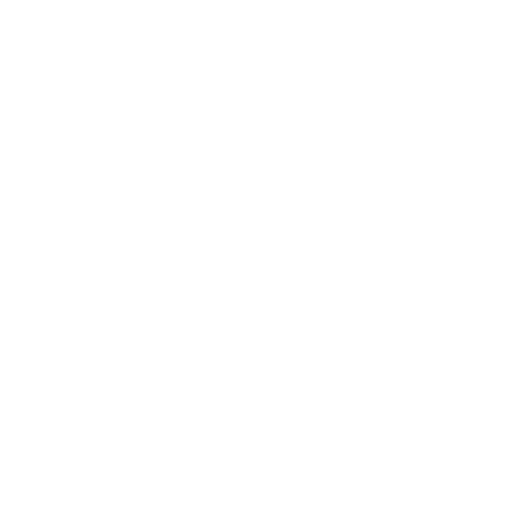
t = 0.00 s
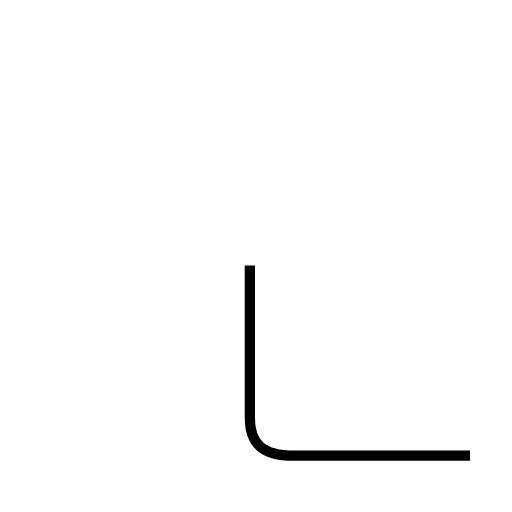
t = 1.16 s
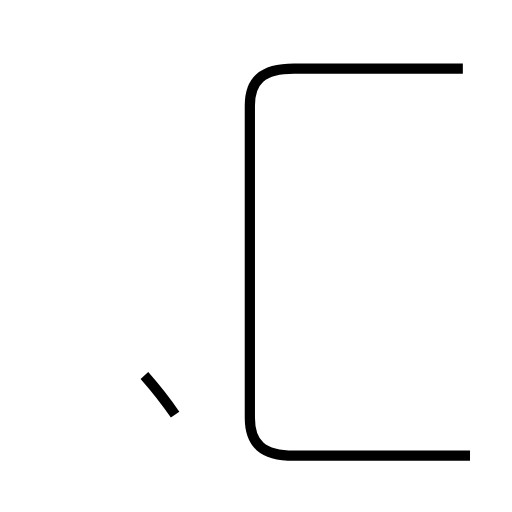
t = 2.46 s
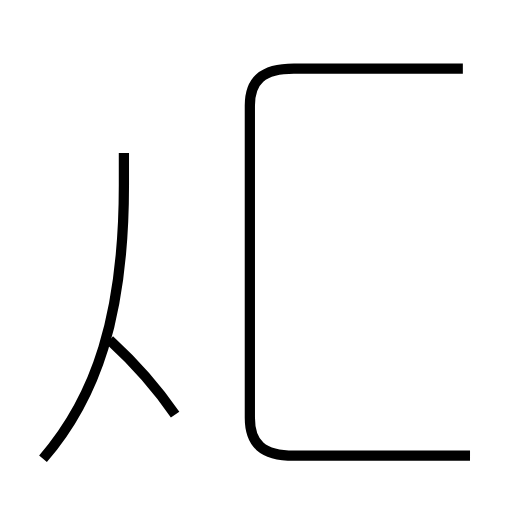
t = 3.56 s
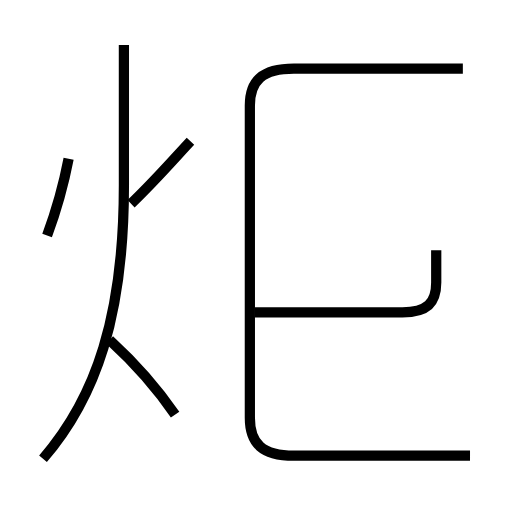
t = 5.04 s
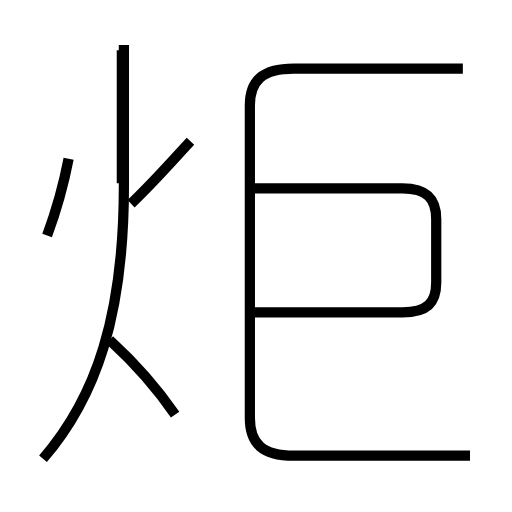
t = 6.11 s

The animated SVG that drew these frames (rendered in a browser with its animation timeline set to each time). Animation: 7 SMIL elements (animate=7); one cycle of 6.11 s.

<?xml version='1.0' encoding='utf-8'?>
<svg viewBox="0.0 -6.0 50.0 50.0" version="1.1" xmlns="http://www.w3.org/2000/svg"><rect x="-1000" y="-1000" width="2000" height="2000" stroke="white" fill="white" /><g style="fill:none;stroke:#000000;stroke-width:1"><path d="M 45.9 0.5 L 28.7 0.5 C 25.6 0.5 24.4 -0.7 24.4 -3.2 L 24.4 -33.7 C 24.4 -36.1 25.6 -37.3 28.7 -37.3 L 45.2 -37.3 " transform="translate(0.0 38.0)" stroke-dasharray="77.23493655441938" stroke-dashoffset="77.23493655441938"><animate attributeName="stroke-dashoffset" from="77.23493655441938" to="0" dur="2.3170480966325813s" begin="0s" fill="freeze" /></path><path d="M 17.1 -3.5 C 15.4 -6.0 13.1 -8.6 10.7 -10.8 " transform="translate(0.0 38.0)" stroke-dasharray="9.72879670806198" stroke-dashoffset="9.72879670806198"><animate attributeName="stroke-dashoffset" from="9.72879670806198" to="0" dur="0.2918639012418594s" begin="2.3170480966325813s" fill="freeze" /></path><path d="M 4.2 0.8 C 9.4 -5.2 12.1 -13.2 12.1 -25.9 L 12.1 -39.6 " transform="translate(0.0 38.0)" stroke-dasharray="42.17869349985635" stroke-dashoffset="42.17869349985635"><animate attributeName="stroke-dashoffset" from="42.17869349985635" to="0" dur="1.2653608049956906s" begin="2.608911997874441s" fill="freeze" /></path><path d="M 4.6 -21.0 C 5.3 -22.9 6.2 -25.9 6.7 -28.5 " transform="translate(0.0 38.0)" stroke-dasharray="7.795814082905978" stroke-dashoffset="7.795814082905978"><animate attributeName="stroke-dashoffset" from="7.795814082905978" to="0" dur="0.23387442248717932s" begin="3.8742728028701316s" fill="freeze" /></path><path d="M 12.8 -24.1 C 15.2 -26.4 17.1 -28.6 18.6 -30.2 " transform="translate(0.0 38.0)" stroke-dasharray="8.41892249375245" stroke-dashoffset="8.41892249375245"><animate attributeName="stroke-dashoffset" from="8.41892249375245" to="0" dur="0.25256767481257353s" begin="4.108147225357311s" fill="freeze" /></path><path d="M 24.9 -13.5 L 39.3 -13.5 C 41.7 -13.5 42.6 -14.4 42.6 -16.4 L 42.6 -22.6 C 42.6 -24.6 41.7 -25.6 39.3 -25.6 L 24.9 -25.6 " transform="translate(0.0 38.0)" stroke-dasharray="45.26109815298138" stroke-dashoffset="45.26109815298138"><animate attributeName="stroke-dashoffset" from="45.26109815298138" to="0" dur="1.3578329445894415s" begin="4.360714900169885s" fill="freeze" /></path><path d="M 11.9 -39.1 L 11.9 -26.1" transform="translate(0.0 38.0)" stroke-dasharray="13.0" stroke-dashoffset="13.0"><animate attributeName="stroke-dashoffset" from="13.0" to="0" dur="0.39s" begin="5.7185478447593265s" fill="freeze" /></path></g></svg>
